Run: headless pygame with SDL's dummy video driver; simulated clock (each Clock.tick advances the game by its frame time, no real sleeping); random seed 0; keys injected as events and as key.get_pressed() state; no mouse input.
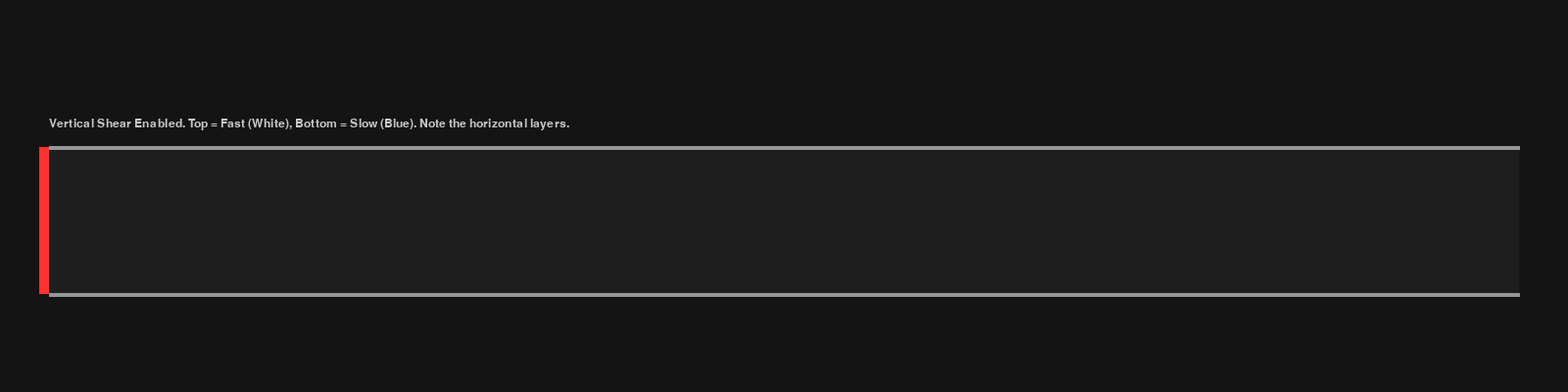
Frame 1 of 4 · flips 1–60 · no input
Frame 2 of 4 · flips 61–180 · tapped SPACE, RETURN · held RIGHT (→), D · screen unchanged from frame 1, image omitted
Frame 3 of 4 · flips 181–300 · held DOWN (↓), S · screen unchanged from frame 2, image omitted
Frame 4 of 4 · flips 301–420 · held LEFT (←), A, UP (↑), W · screen unchanged from frame 3, image omitted

The pygame program that drew these frames:

import pygame

# --- Configuration ---
SCREEN_WIDTH = 1600
SCREEN_HEIGHT = 400
FPS = 60

# Dimensions
PIPE_X = 50
PIPE_Y = 150
PIPE_WIDTH = 1500
PIPE_HEIGHT = 150
PIPE_THICKNESS = 4

# Grid Properties
# Increased cell size slightly to ensure 60FPS with the complex gradient rendering
CELL_SIZE = 5            
NUM_CELLS = int(PIPE_WIDTH / CELL_SIZE) 

# Physics Properties
INJECTION_VELOCITY = 6.0 
FRICTION_LOSS = 0.995     # Global energy loss
SHEAR_DRAG = 0.05         # How fast the Top layer drags the Bottom layer (0.01 = Slow, 0.1 = Fast)

# Spreading Settings
DIFFUSION_RATE_PER_STEP = 0.4
DIFFUSION_STEPS_PER_FRAME = 20

# Colors
COLOR_BG = (20, 20, 20)
COLOR_PIPE_WALL = (150, 150, 150)
COLOR_PIPE_INTERIOR = (30, 30, 30)
COLOR_GATE = (255, 50, 50) 

# --- Setup ---
pygame.init()
screen = pygame.display.set_mode((SCREEN_WIDTH, SCREEN_HEIGHT))
pygame.display.set_caption("Fluid Iteration 10: Vertical Shear & Horizontal Isovelocity")
clock = pygame.time.Clock()

# --- State Variables ---
h = [0.0] * NUM_CELLS
u_top = [0.0] * NUM_CELLS # Surface velocity (Fast)
u_bot = [0.0] * NUM_CELLS # Bed velocity (Slow)

gate_height = 0.0

def get_velocity_color(velocity):
    """Maps a velocity value to a color (Dark Blue -> Bright Cyan/White)"""
    # Normalize 0.0 -> INJECTION_VELOCITY to 0.0 -> 1.0
    ratio = min(max(velocity / INJECTION_VELOCITY, 0), 1.0)
    
    # Dark Blue (0, 30, 80) to Bright Cyan (180, 255, 255)
    r = int(0 + 180 * ratio)
    g = int(30 + 225 * ratio)
    b = int(80 + 175 * ratio)
    return (r, g, b)

def solve_shear_dynamics(h_arr, u_t, u_b, gate_h, friction, drag):
    """
    Updates velocities based on injection, shear (drag), and advection.
    """
    n = len(h_arr)
    
    # 1. INJECTION
    # New fluid enters at the TOP layer with high velocity.
    if gate_h > 0:
        existing_mass = h_arr[0]
        added_mass = gate_h * 0.2
        total_mass = existing_mass + added_mass
        
        # Momentum Conservation for the TOP layer mainly
        # We assume new inflow sits on top, so it heavily influences u_top
        # but has little immediate impact on u_bot
        current_top_momentum = existing_mass * u_t[0]
        added_momentum = added_mass * INJECTION_VELOCITY
        
        u_t[0] = (current_top_momentum + added_momentum) / total_mass
        h_arr[0] = total_mass

    # 2. SHEAR TRANSFER (The "Drag" effect)
    # The top layer pulls the bottom layer, and the bottom layer slows the top layer.
    for i in range(n):
        if h_arr[i] > 1:
            diff = u_t[i] - u_b[i]
            
            # Newton's law of cooling style transfer
            transfer = diff * drag
            
            u_b[i] += transfer # Bottom speeds up
            u_t[i] -= transfer # Top slows down (Newton's 3rd law)

    # 3. ADVECTION (Transport)
    # We advect mass based on the AVERAGE velocity of the column.
    next_h = list(h_arr)
    next_ut = list(u_t)
    next_ub = list(u_b)
    
    for i in range(n - 1):
        # Average velocity drives the bulk mass transport
        avg_vel = (u_t[i] + u_b[i]) / 2.0
        
        if avg_vel > 0.1 and h_arr[i] > 0.1:
            flux = h_arr[i] * avg_vel * 0.5
            if flux > h_arr[i]: flux = h_arr[i]
            
            if flux > 0:
                # Remove from current
                next_h[i] -= flux
                
                # Add to neighbor (Conservation of Momentum per layer)
                target = i + 1
                
                # Mass mixing ratio
                m_dest = next_h[target]
                m_src = flux
                m_total = m_dest + m_src
                
                # Transport Top Momentum
                p_top_dest = m_dest * next_ut[target]
                p_top_src = m_src * u_t[i]
                next_ut[target] = (p_top_dest + p_top_src) / m_total
                
                # Transport Bottom Momentum
                p_bot_dest = m_dest * next_ub[target]
                p_bot_src = m_src * u_b[i]
                next_ub[target] = (p_bot_dest + p_bot_src) / m_total
                
                next_h[target] = m_total

    # 4. FRICTION (Global Decay)
    for i in range(n):
        next_ut[i] *= friction
        next_ub[i] *= friction * 0.98 # Bottom friction is higher (wall contact)
        
        # Cleanup small values
        if next_h[i] < 0.1: next_h[i] = next_ut[i] = next_ub[i] = 0

    return next_h, next_ut, next_ub

def apply_diffusion_simple(h_arr, rate, iterations):
    temp_h = list(h_arr)
    n = len(h_arr)
    for _ in range(iterations):
        buf = list(temp_h)
        buf[0] = temp_h[0] + rate * (temp_h[1] - temp_h[0])
        buf[n-1] = temp_h[n-1] + rate * (temp_h[n-2] - temp_h[n-1])
        for i in range(1, n-1):
            buf[i] = temp_h[i] + rate * (temp_h[i-1] + temp_h[i+1] - 2*temp_h[i])
        temp_h = buf
    return temp_h

running = True
while running:
    # Input
    for event in pygame.event.get():
        if event.type == pygame.QUIT: running = False
        elif event.type == pygame.KEYDOWN and event.key == pygame.K_r:
            h = [0.0] * NUM_CELLS
            u_top = [0.0] * NUM_CELLS
            u_bot = [0.0] * NUM_CELLS
            gate_height = 0

    keys = pygame.key.get_pressed()
    target_height = PIPE_HEIGHT * 0.8 if keys[pygame.K_SPACE] else 0.0
    if gate_height < target_height: gate_height += 5
    elif gate_height > target_height: gate_height -= 5

    # Physics
    h, u_top, u_bot = solve_shear_dynamics(h, u_top, u_bot, gate_height, FRICTION_LOSS, SHEAR_DRAG)
    h = apply_diffusion_simple(h, DIFFUSION_RATE_PER_STEP, DIFFUSION_STEPS_PER_FRAME)

    # Rendering
    screen.fill(COLOR_BG)
    pygame.draw.rect(screen, COLOR_PIPE_INTERIOR, (PIPE_X, PIPE_Y, PIPE_WIDTH, PIPE_HEIGHT))

    # --- Gradient Rendering Loop ---
    # To draw horizontal isovelocity lines, we split each column into vertical segments.
    SEGMENTS = 5 # Higher number = smoother vertical gradient
    
    for i in range(NUM_CELLS):
        cell_h = h[i]
        if cell_h < 1: continue
        
        # Get colors for Bottom and Top
        c_bot = get_velocity_color(u_bot[i])
        c_top = get_velocity_color(u_top[i])
        
        x = PIPE_X + (i * CELL_SIZE)
        base_y = PIPE_Y + PIPE_HEIGHT
        
        segment_h = cell_h / SEGMENTS
        
        for s in range(SEGMENTS):
            # Calculate Y position for this segment (stacking upwards)
            # s=0 is bottom, s=SEGMENTS-1 is top
            y_pos = base_y - ((s + 1) * segment_h)
            
            # Interpolate Color
            t = s / (SEGMENTS - 1) if SEGMENTS > 1 else 1.0
            r = c_bot[0] + (c_top[0] - c_bot[0]) * t
            g = c_bot[1] + (c_top[1] - c_bot[1]) * t
            b = c_bot[2] + (c_top[2] - c_bot[2]) * t
            
            # Draw segment
            # Note: We use int(segment_h + 1) to overlap slightly and avoid gaps
            pygame.draw.rect(screen, (r,g,b), (x, int(y_pos), CELL_SIZE, int(segment_h + 1)))

    # Walls & Gate
    pygame.draw.line(screen, COLOR_PIPE_WALL, (PIPE_X, PIPE_Y), (PIPE_X + PIPE_WIDTH, PIPE_Y), PIPE_THICKNESS)
    pygame.draw.line(screen, COLOR_PIPE_WALL, (PIPE_X, PIPE_Y + PIPE_HEIGHT), (PIPE_X + PIPE_WIDTH, PIPE_Y + PIPE_HEIGHT), PIPE_THICKNESS)
    pygame.draw.rect(screen, COLOR_GATE, (PIPE_X - 10, PIPE_Y, 10, PIPE_HEIGHT - gate_height))
    
    # UI
    font = pygame.font.SysFont("Arial", 18)
    label = font.render("Vertical Shear Enabled. Top = Fast (White), Bottom = Slow (Blue). Note the horizontal layers.", True, (200, 200, 200))
    screen.blit(label, (PIPE_X, PIPE_Y - 30))

    pygame.display.flip()
    clock.tick(FPS)

pygame.quit()
